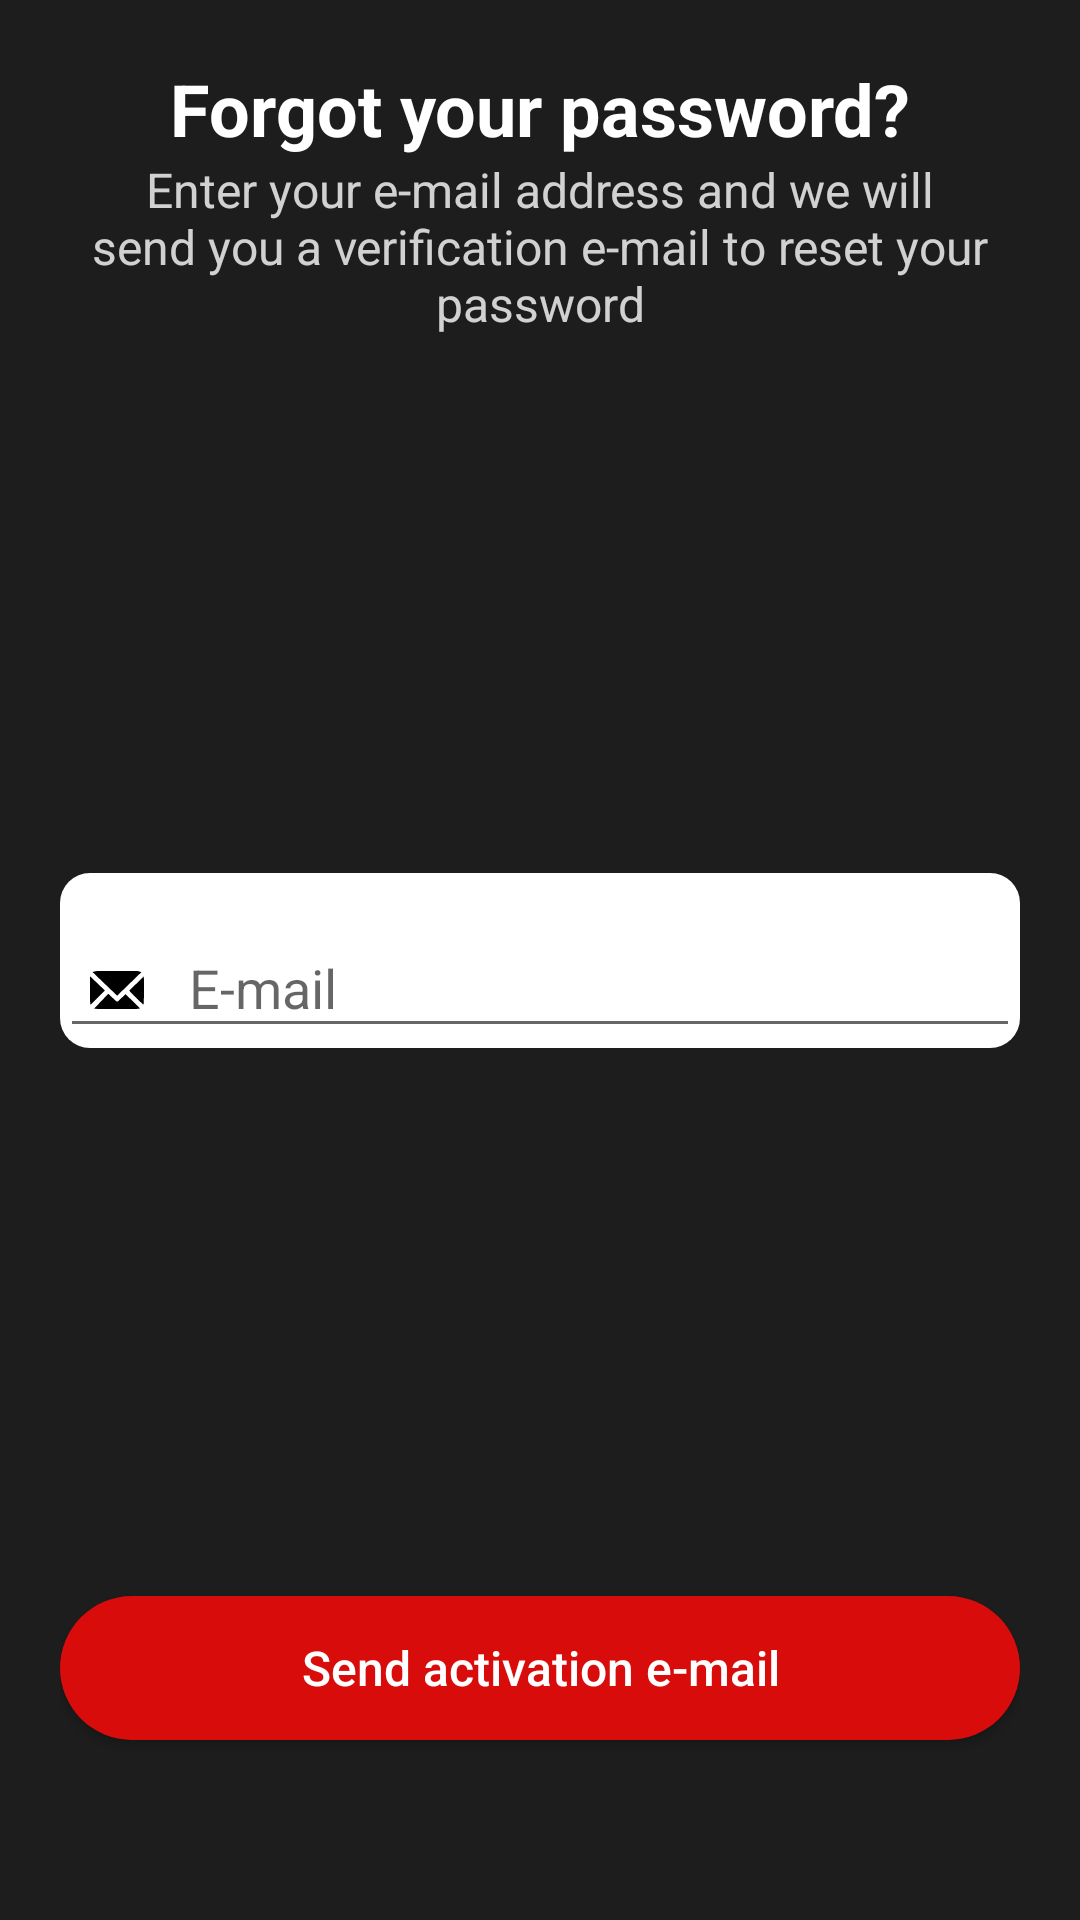

Here is an Android app screen rendered from its layout file. Give the layout XML and the strings, colors and styles it references.
<!-- AndroidManifest.xml: application theme AppTheme -->
<!-- res/layout/activity_forgot_password.xml -->
<?xml version="1.0" encoding="utf-8"?>
<androidx.constraintlayout.widget.ConstraintLayout xmlns:android="http://schemas.android.com/apk/res/android"
    xmlns:app="http://schemas.android.com/apk/res-auto"
    xmlns:tools="http://schemas.android.com/tools"
    android:layout_width="match_parent"
    android:layout_height="match_parent"
    android:background="@color/dark"
    android:padding="@dimen/padding_20"
    tools:context=".ui.forgotPassword.forgotPass.ForgotPassword">

    <TextView
        android:id="@+id/appName"
        style="@style/heading_bold_24"
        android:layout_width="wrap_content"
        android:layout_height="wrap_content"
        android:text="@string/forgot_pass_main_txt"
        app:layout_constraintEnd_toEndOf="parent"
        app:layout_constraintStart_toStartOf="parent"
        app:layout_constraintTop_toTopOf="parent" />

    <TextView
        android:id="@+id/app_description"
        style="@style/paragraph_16_white"
        android:layout_width="0dp"
        android:layout_height="wrap_content"
        android:alpha="0.8"
        android:gravity="center_horizontal"
        android:text="@string/forgot_pass_sub_txt"
        app:layout_constraintEnd_toEndOf="parent"
        app:layout_constraintStart_toStartOf="parent"
        app:layout_constraintTop_toBottomOf="@+id/appName" />

    <com.google.android.material.textfield.TextInputLayout
        android:id="@+id/forgotEmail"
        android:layout_width="match_parent"
        android:layout_height="wrap_content"
        android:background="@drawable/round_editext"
        android:backgroundTint="@color/white"
        android:paddingTop="6dp"
        app:layout_constraintBottom_toBottomOf="parent"
        app:layout_constraintEnd_toEndOf="parent"
        app:layout_constraintStart_toStartOf="parent"
        app:layout_constraintTop_toTopOf="parent">

        <com.google.android.material.textfield.TextInputEditText
            android:id="@+id/forgot_email_field"
            android:layout_width="match_parent"
            android:layout_height="wrap_content"
            android:drawableStart="@drawable/ic_mail_icon"
            android:drawablePadding="15dp"
            android:hint="E-mail"
            android:paddingStart="10dp"
            android:singleLine="true" />

    </com.google.android.material.textfield.TextInputLayout>

    <Button
        android:id="@+id/send_activation_email"
        style="@style/red_button_16"
        android:layout_width="0dp"
        android:layout_height="wrap_content"
        android:layout_marginBottom="40dp"
        android:text="@string/forgot_pass_button_txt"
        app:layout_constraintBottom_toBottomOf="parent"
        app:layout_constraintEnd_toEndOf="parent"
        app:layout_constraintStart_toStartOf="parent" />

</androidx.constraintlayout.widget.ConstraintLayout>
<!-- resources referenced by this layout -->
<resources>
  <color name="dark">#1d1d1d</color>
  <color name="white">#ffffff</color>
  <dimen name="padding_20">20dp</dimen>
  <!-- drawable ic_mail_icon (drawable) -->
  <vector xmlns:android="http://schemas.android.com/apk/res/android"
      android:width="17.86dp"
      android:height="12.576dp"
      android:viewportWidth="17.86"
      android:viewportHeight="12.576">
    <path
        android:pathData="M2.676,0L15.184,0a6.262,6.262 0,0 1,0.829 0.072c0.31,0.067 0.607,0.191 0.986,0.315L8.981,8.17 0.933,0.447l0,-0.122c0.345,-0.09 0.687,-0.2 1.036,-0.266A5.763,5.763 0,0 1,2.676 0Z"
        android:fillColor="#000"/>
    <path
        android:pathData="M2.81,12.576c-0.31,-0.022 -0.621,-0.033 -0.93,-0.068a4.457,4.457 0,0 0,-0.5 -0.071l4.661,-4.9 0.9,0.847c0.513,0.478 1.018,0.966 1.542,1.431a0.655,0.655 0,0 0,1.008 -0.017c0.7,-0.641 1.381,-1.294 2.072,-1.941 0.08,-0.075 0.163,-0.148 0.216,-0.195L16.563,12.407c-0.285,0.037 -0.581,0.078 -0.878,0.112 -0.209,0.024 -0.42,0.037 -0.629,0.055Z"
        android:fillColor="#000"/>
    <path
        android:pathData="M0,2.006l0.087,-0.2 4.856,4.662L0.208,11.128l-0.1,-0.031 -0.105,-1.4Z"
        android:fillColor="#000"/>
    <path
        android:pathData="M17.86,6.823c-0.02,1.146 -0.038,2.291 -0.063,3.437a3.728,3.728 0,0 1,-0.117 0.879c-1.688,-1.438 -3.172,-3.053 -4.727,-4.639l4.829,-4.682 0.079,1.326Z"
        android:fillColor="#000"/>
  </vector>
  <!-- drawable round_editext (drawable) -->
  <shape xmlns:android="http://schemas.android.com/apk/res/android"
      android:shape="rectangle" android:padding="10dp">
      
      <solid android:color="@color/red"/>
      <corners android:radius="10dp"/>
  </shape>
  <string name="forgot_pass_button_txt">Send activation e-mail</string>
  <string name="forgot_pass_main_txt">Forgot your password?</string>
  <string name="forgot_pass_sub_txt">Enter your e-mail address and we will send you a verification e-mail to reset your password</string>
  <style name="heading_bold_24" parent="Widget.AppCompat.TextView">
          <item name="android:textColor">@color/white</item>
          <item name="android:textSize">24sp</item>
          <item name="android:textStyle">bold</item>
      </style>
  <style name="paragraph_16_white" parent="Widget.AppCompat.TextView">
          <item name="android:textColor">@color/white</item>
          <item name="android:textSize">16sp</item>
      </style>
  <style name="red_button_16" parent="TextAppearance.AppCompat.Button">
          <item name="android:textAllCaps">false</item>
          <item name="android:textColor">@color/white</item>
          <item name="android:textSize">16sp</item>
          <item name="android:background">@drawable/round_button</item>
      </style>
  <style name="AppTheme" parent="Theme.AppCompat.Light.DarkActionBar">
          
          <item name="colorPrimary">@color/red</item>
          <item name="colorPrimaryDark">@color/black</item>
          <item name="colorAccent">@color/colorAccent</item>
          <item name="android:statusBarColor">@color/black</item>
      </style>
  <color name="red">#d90c0c</color>
  <!-- drawable round_button (drawable) -->
  <shape xmlns:android="http://schemas.android.com/apk/res/android"
      android:shape="rectangle" android:padding="10dp">
      
      <solid android:color="@color/red"/>
      <corners android:radius="50dp"/>
  </shape>
  <color name="black">#000</color>
  <color name="colorAccent">#d90c0c</color>
</resources>
